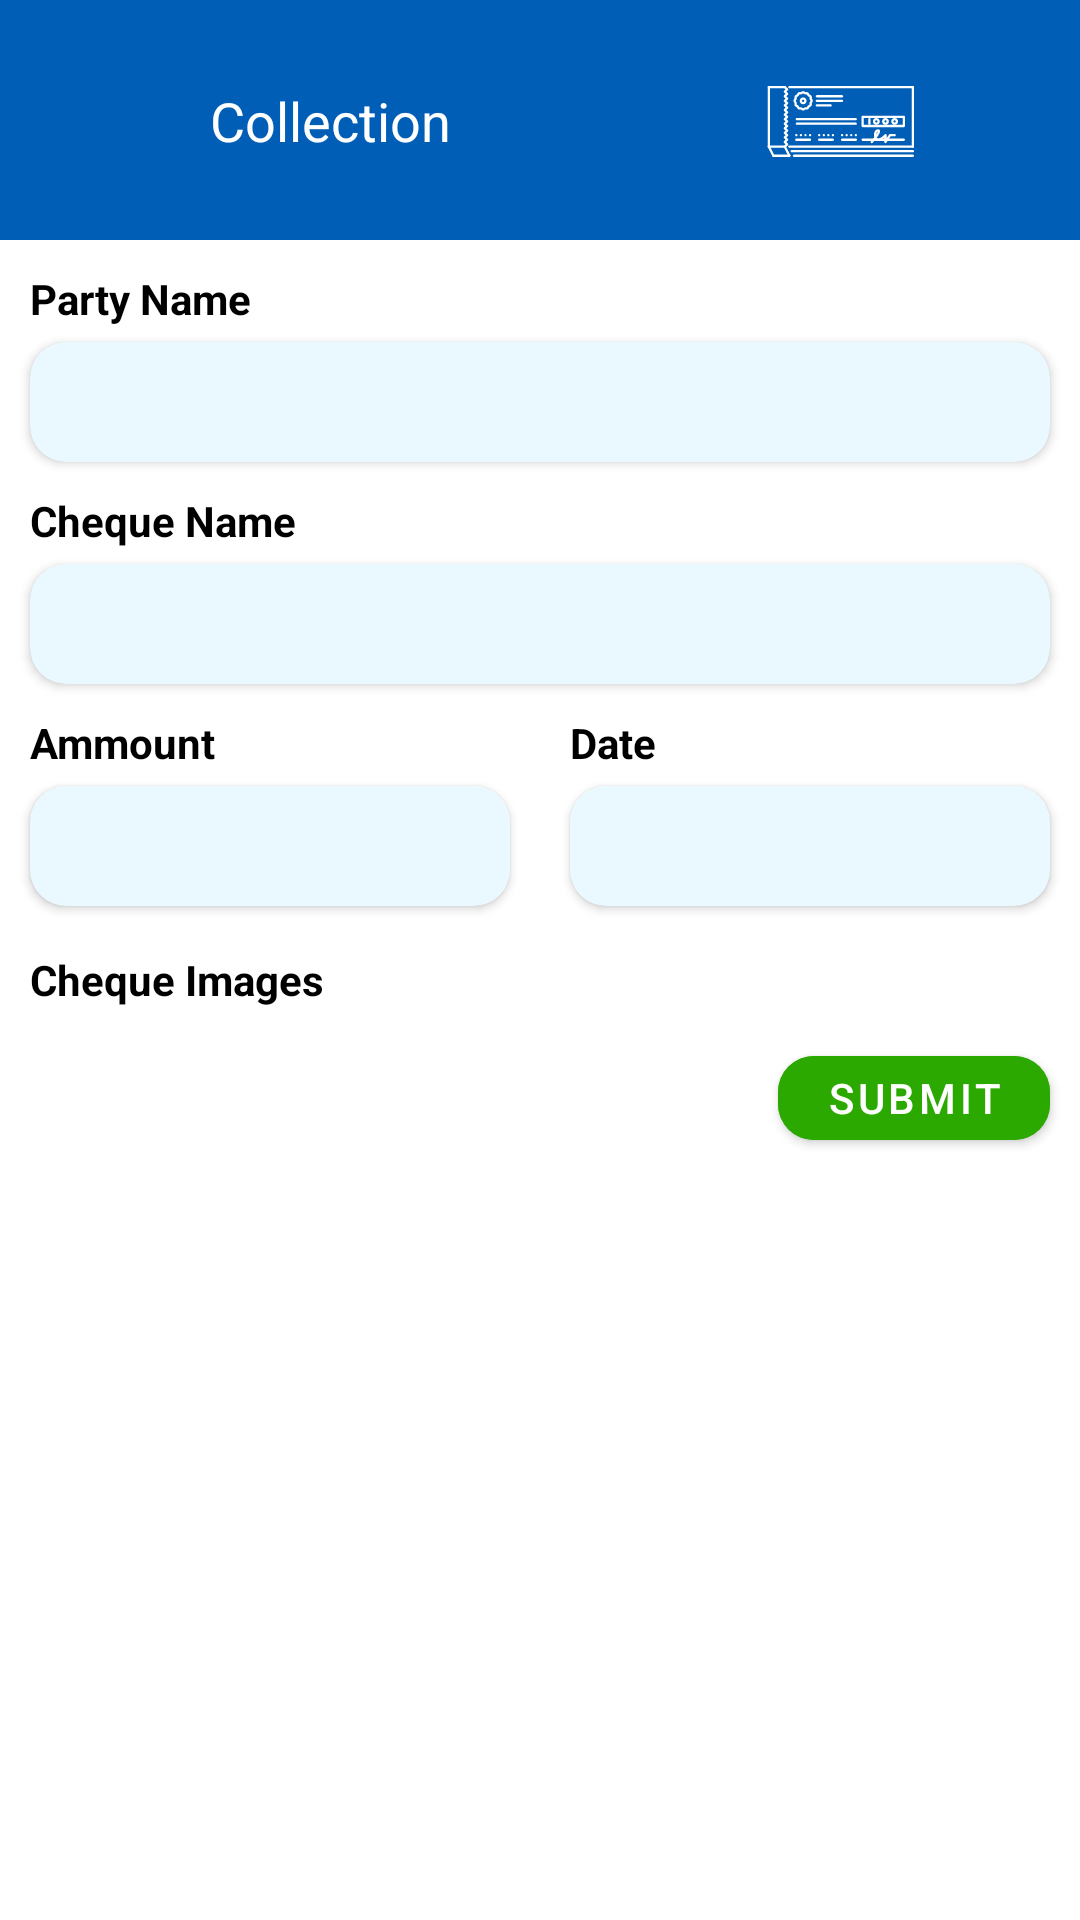

Write the Android layout XML for this screen, with the resource values it uses.
<!-- AndroidManifest.xml: application theme Theme.FieldSalesSmartGarage -->
<!-- res/layout/fragment_add_cheque.xml -->
<?xml version="1.0" encoding="utf-8"?>
<LinearLayout xmlns:android="http://schemas.android.com/apk/res/android"
    xmlns:app="http://schemas.android.com/apk/res-auto"
    android:orientation="vertical"
    xmlns:tools="http://schemas.android.com/tools"
    android:layout_width="match_parent"
    android:layout_height="match_parent"
    tools:context=".fragments.AddChequeFragment">

    <com.google.android.material.appbar.AppBarLayout
        android:id="@+id/appBarLayoutHome"
        android:layout_width="match_parent"
        android:layout_height="80dp"
        app:layout_constraintEnd_toEndOf="parent"
        app:layout_constraintStart_toStartOf="parent"
        android:background="@color/blue_version1"
        app:layout_constraintTop_toTopOf="parent">

        <androidx.constraintlayout.widget.ConstraintLayout
            android:layout_width="match_parent"
            android:layout_height="80dp">

            <ImageView
                android:id="@+id/appBarIconBackHomeFragment"
                android:layout_width="30dp"
                android:layout_height="30dp"
                android:layout_gravity="center_vertical"
                android:layout_marginStart="@dimen/margin20dp"
                android:src="@drawable/icon_appbar_back"
                app:layout_constraintBottom_toBottomOf="parent"
                app:layout_constraintStart_toStartOf="parent"
                app:layout_constraintTop_toTopOf="parent" />

            <TextView
                android:id="@+id/textMarkAttendance"
                android:layout_width="wrap_content"
                android:layout_height="wrap_content"
                android:layout_marginStart="@dimen/margin20dp"
                android:text="Collection"
                android:textColor="@color/white"
                android:textSize="18sp"
                app:layout_constraintBottom_toBottomOf="parent"
                app:layout_constraintStart_toEndOf="@id/appBarIconBackHomeFragment"
                app:layout_constraintTop_toTopOf="parent" />

            <ImageView
                android:id="@+id/imageProfile"
                android:layout_width="50dp"
                android:layout_height="@dimen/margin30dp"
                android:layout_marginEnd="55dp"
                android:src="@drawable/collection_icon"
                app:layout_constraintBottom_toBottomOf="parent"
                app:layout_constraintEnd_toEndOf="parent"
                app:layout_constraintTop_toTopOf="parent" />


        </androidx.constraintlayout.widget.ConstraintLayout>

    </com.google.android.material.appbar.AppBarLayout>

    <TextView
        android:layout_width="wrap_content"
        android:layout_height="wrap_content"
        android:text="Party Name"
        android:layout_marginTop="10dp"
        android:layout_marginStart="10dp"
        android:textColor="@color/black"
        android:textStyle="bold" />

    <androidx.cardview.widget.CardView
        android:layout_width="match_parent"
        android:layout_height="40dp"
        android:layout_marginStart="10dp"
        app:cardCornerRadius="12dp"
        android:backgroundTint="@color/blue_shade1"
        android:layout_marginEnd="10dp"
        android:layout_marginTop="5dp">

        <EditText
            android:layout_width="match_parent"
            android:layout_height="match_parent"
            android:background="@android:color/transparent" />
    </androidx.cardview.widget.CardView>

    <TextView
        android:layout_width="wrap_content"
        android:layout_height="wrap_content"
        android:text="Cheque Name"
        android:layout_marginTop="10dp"
        android:layout_marginStart="10dp"
        android:textColor="@color/black"
        android:textStyle="bold" />

    <androidx.cardview.widget.CardView
        android:layout_width="match_parent"
        android:layout_height="40dp"
        android:layout_marginStart="10dp"
        app:cardCornerRadius="12dp"
        android:backgroundTint="@color/blue_shade1"
        android:layout_marginEnd="10dp"
        android:layout_marginTop="5dp">

        <EditText
            android:layout_width="match_parent"
            android:layout_height="match_parent"
            android:background="@android:color/transparent" />
    </androidx.cardview.widget.CardView>

    <LinearLayout
        android:layout_width="match_parent"
        android:layout_height="wrap_content">
        <LinearLayout
            android:layout_width="0dp"
            android:layout_height="wrap_content"
            android:orientation="vertical"
            android:layout_weight="1">
            <TextView
                android:layout_width="wrap_content"
                android:layout_height="wrap_content"
                android:text="Ammount"
                android:layout_marginTop="10dp"
                android:layout_marginStart="10dp"
                android:textColor="@color/black"
                android:textStyle="bold" />

            <androidx.cardview.widget.CardView
                android:layout_width="match_parent"
                android:layout_height="40dp"
                android:layout_marginStart="10dp"
                app:cardCornerRadius="12dp"
                android:layout_marginBottom="5dp"
                android:backgroundTint="@color/blue_shade1"
                android:layout_marginEnd="10dp"
                android:layout_marginTop="5dp">

                <EditText
                    android:layout_width="match_parent"
                    android:layout_height="match_parent"
                    android:background="@android:color/transparent" />
            </androidx.cardview.widget.CardView>

        </LinearLayout>
        <LinearLayout
            android:layout_width="0dp"
            android:layout_height="wrap_content"
            android:orientation="vertical"
            android:layout_weight="1">
            <TextView
                android:layout_width="wrap_content"
                android:layout_height="wrap_content"
                android:text="Date"
                android:layout_marginTop="10dp"
                android:layout_marginStart="10dp"
                android:textColor="@color/black"
                android:textStyle="bold" />

            <androidx.cardview.widget.CardView
                android:layout_width="match_parent"
                android:layout_height="40dp"
                android:layout_marginStart="10dp"
                app:cardCornerRadius="12dp"
                android:layout_marginBottom="5dp"
                android:backgroundTint="@color/blue_shade1"
                android:layout_marginEnd="10dp"
                android:layout_marginTop="5dp">

                <EditText
                    android:layout_width="match_parent"
                    android:layout_height="match_parent"
                    android:background="@android:color/transparent" />
            </androidx.cardview.widget.CardView>

        </LinearLayout>
    </LinearLayout>

    <TextView
        android:layout_width="wrap_content"
        android:layout_height="wrap_content"
        android:text="Cheque Images"
        android:layout_marginTop="10dp"
        android:layout_marginStart="10dp"
        android:textColor="@color/black"
        android:textStyle="bold" />

    <com.google.android.material.button.MaterialButton
        android:layout_width="wrap_content"
        android:layout_height="40dp"
        android:layout_gravity="end"
        android:layout_margin="10dp"
        android:backgroundTint="@color/parrot_green"
        android:text="Submit"
        android:textColor="@color/white"
        app:cornerRadius="12dp"/>

</LinearLayout>
<!-- resources referenced by this layout -->
<resources>
  <color name="black">#FF000000</color>
  <color name="blue_shade1">#e9f9ff</color>
  <color name="blue_version1">#005EB6</color>
  <color name="parrot_green">#2CA900</color>
  <color name="white">#FFFFFFFF</color>
  <dimen name="margin20dp">20dp</dimen>
  <dimen name="margin30dp">30dp</dimen>
  <!-- drawable collection_icon: vector/xml drawable (drawable, 17648 chars, omitted) -->
  <!-- drawable icon_appbar_back (drawable) -->
  <?xml version="1.0" encoding="utf-8"?>
  <layer-list xmlns:android="http://schemas.android.com/apk/res/android">
  
      <item android:id="@+id/backButton">
          <shape android:shape="oval">
              <size android:width="@dimen/height50dp"
                  android:height="@dimen/height50dp"/>
              <solid android:color="@color/blue_version1"/>
              <stroke android:color="@color/white"
                  android:width="1dp"/>
          </shape>
      </item>
      <item android:drawable="@drawable/ic_back">
      </item>
  
  
  </layer-list>
  <style name="Theme.FieldSalesSmartGarage" parent="Theme.MaterialComponents.DayNight.DarkActionBar">
          
          <item name="colorPrimary">@color/purple_500</item>
          <item name="colorPrimaryVariant">@color/purple_700</item>
          <item name="colorOnPrimary">@color/white</item>
          
          <item name="colorSecondary">@color/teal_200</item>
          <item name="colorSecondaryVariant">@color/teal_700</item>
          <item name="colorOnSecondary">@color/black</item>
          
          <item name="android:statusBarColor">?attr/colorPrimaryVariant</item>
          
      </style>
  <dimen name="height50dp">50dp</dimen>
  <color name="purple_500">#FF6200EE</color>
  <color name="purple_700">#FF3700B3</color>
  <color name="teal_200">#FF03DAC5</color>
  <color name="teal_700">#FF018786</color>
</resources>
